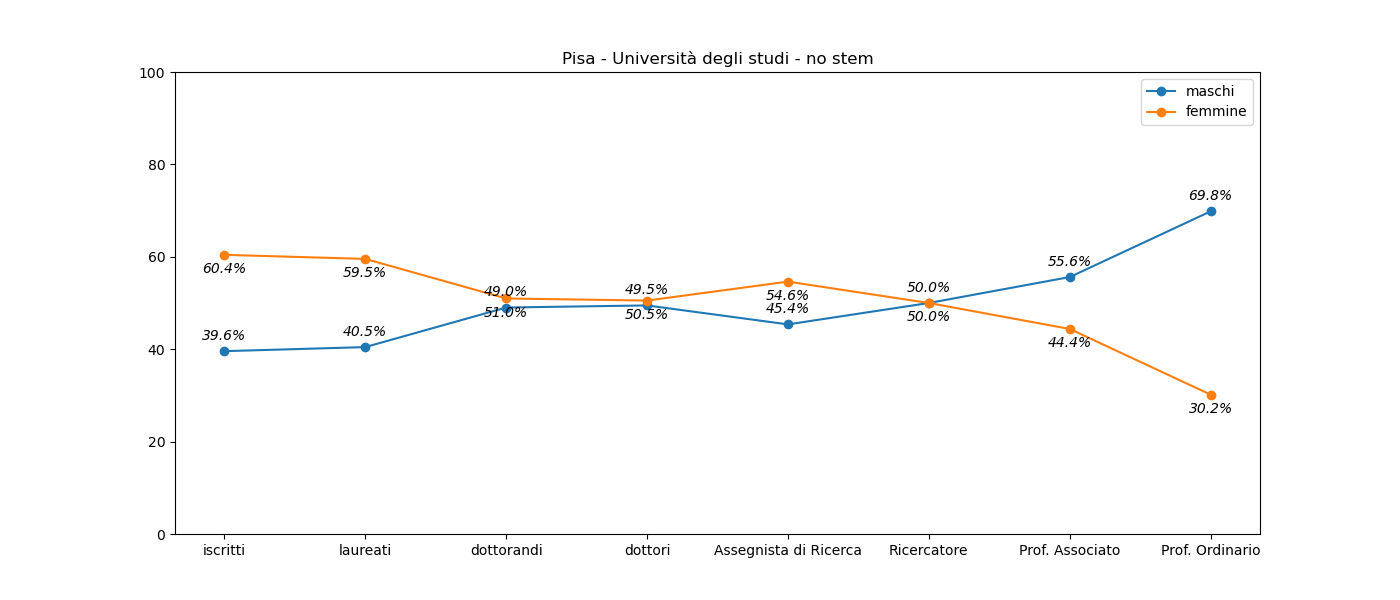

The table this chart was drawn from, first rows:
, iscritti, laureati, dottorandi, dottori, Assegnista di Ricerca, Ricercatore, Prof. Associato, Prof. Ordinario
M, 10870, 2015, 225, 47, 98, 99, 193, 132
F, 16597, 2966, 234, 48, 118, 99, 154, 57
